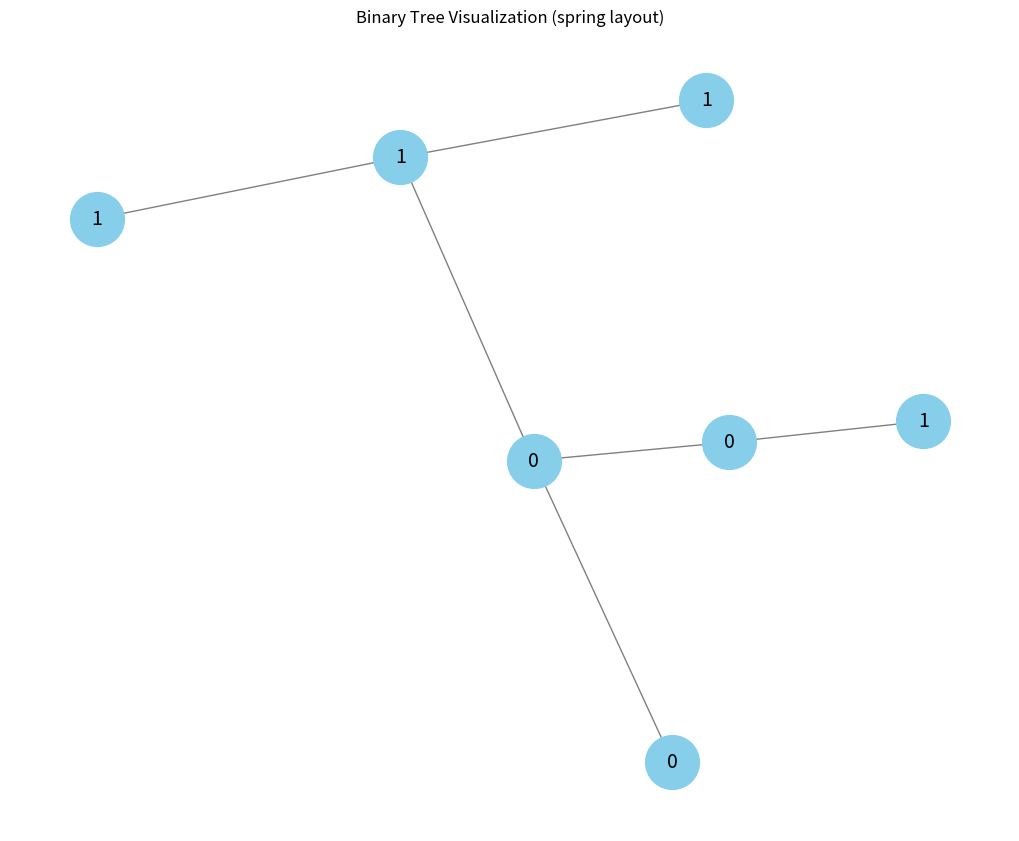

This chart was generated by the following Python code:
import matplotlib.pyplot as plt
import networkx as nx


# So I learned that, a node is basically a object that you may create another node(same object) inside of it and
# unival means if the upper node's value is the same with the objects' or not.

class Node:
    def __init__(self, val, left=None, right=None):
        self.val = val
        self.left = left
        self.right = right


# I created a node in here
tree = Node(0,
            Node(1),
            Node(0,
                 Node(1, Node(1), Node(1)),
                 Node(0)
                 )
            )


# this is for visualisation
def add_edges(G, node, parent_id=None, node_id=[0], labels={}):
    if node is None:
        return

    current_id = node_id[0]
    labels[current_id] = str(node.val)
    G.add_node(current_id)

    if parent_id is not None:
        G.add_edge(parent_id, current_id)

    node_id[0] += 1
    left_id = node_id[0]
    add_edges(G, node.left, current_id, node_id, labels)

    right_id = node_id[0]
    add_edges(G, node.right, current_id, node_id, labels)


G = nx.DiGraph()
labels = {}
add_edges(G, tree, labels=labels)

pos = nx.spring_layout(G, seed=42)

plt.figure(figsize=(10, 8))
nx.draw(G, pos, with_labels=False, arrows=False, node_size=1500, node_color='skyblue', edge_color='gray')
nx.draw_networkx_labels(G, pos, labels, font_size=14, font_color='black')
plt.title("Binary Tree Visualization (spring layout)")
plt.axis('off')
plt.show()
